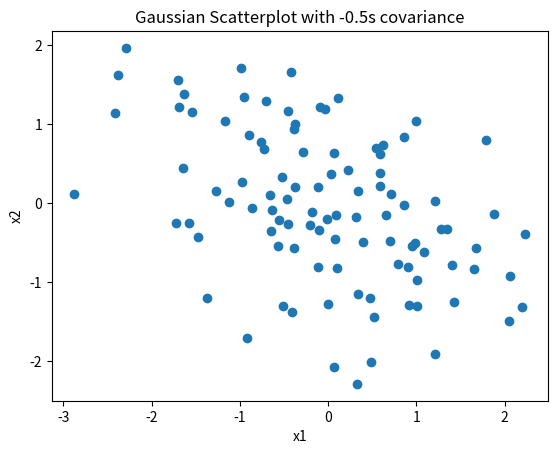

Reproduce this figure in Python.




import numpy as np
import matplotlib.pyplot as plt

mean = [0,0]
cov = [[1,-0.5],[-0.5,1]] #identity matrix

sample = np.random.multivariate_normal(mean, cov, 100)

x, y = sample.T
plt.scatter(x, y)
plt.xlabel('x1')
plt.ylabel('x2')
plt.title('Gaussian Scatterplot with -0.5s covariance') #change tittle

#plt.savefig('gaussian_scatterplot.pdf', format='pdf') #Uncomment to save pdf
plt.show()



# # Makespan workers
# m.makespan_workers = pyo.ConstraintList()
# m.makespan_workers.add(sum(m.x_workers[i, j]*worker_distances[i,j] for i in m.nodes for j in m.nodes) <= m.makespan)
#
# # makespan drones: have to consider the distances of the routes with v
# m.makespan_drones = pyo.ConstraintList()
# m.makespan_workers.add(sum(m.x_drones[i, j,r]*drone_distances[i,j]  for i in m.nodes for j in m.nodes for r in m.trips)
#                        + sum(m.x_drones[i,j,r]*m.v[i,k,r]*(drone_distances[i,k]+drone_distances[k,j]-drone_distances[i,j])
#                                                          for i in m.nodes for j in m.nodes for r in m.trips for k in m.nodes)
#                            <= m.makespan)